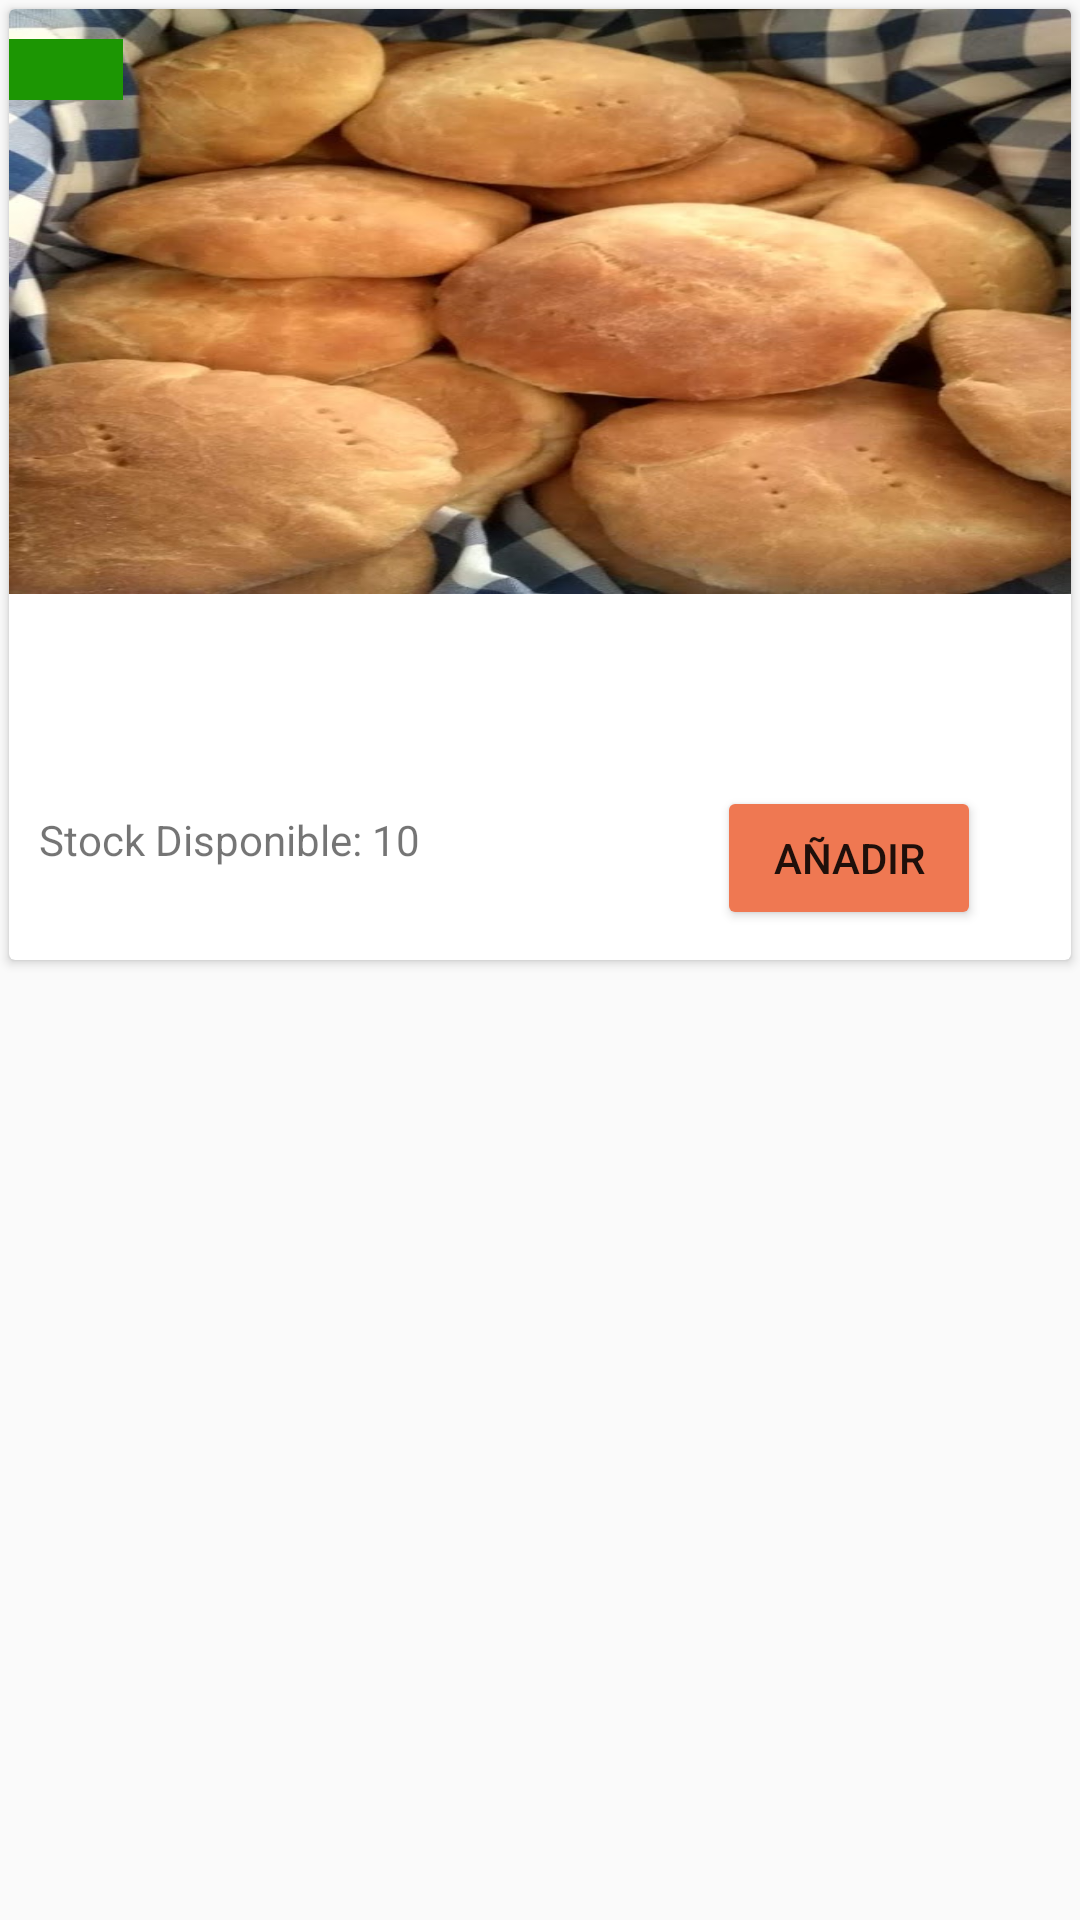

This screen was rendered from an Android layout file. Write that file and the resources it references.
<!-- AndroidManifest.xml: application theme Theme.PruebasEjemplos -->
<!-- res/layout/recycler_elementos.xml -->
<?xml version="1.0" encoding="utf-8"?>
<LinearLayout xmlns:android="http://schemas.android.com/apk/res/android"
    xmlns:tools="http://schemas.android.com/tools"
    xmlns:app="http://schemas.android.com/apk/res-auto"
    android:layout_width="match_parent"
    android:layout_height="match_parent">

        <androidx.cardview.widget.CardView
            android:layout_margin="3dp"
            android:layout_width="match_parent"
            android:layout_height="wrap_content">

            <LinearLayout
                android:layout_width="match_parent"
                android:layout_height="match_parent"
                android:orientation="vertical">

                <RelativeLayout

                    android:layout_width="match_parent"
                    android:layout_height="195dp">

                    <ImageView
                        android:id="@+id/imageViewProducto1"
                        android:layout_width="match_parent"
                        android:layout_height="195dp"
                        android:background="@drawable/panamasado"
                        android:scaleType="matrix" />

                    <TextView
                        android:background="#1C9603"
                        android:textSize="12sp"
                        android:padding="2dp"
                        android:width="38dp"
                        android:textAlignment="center"
                        android:textColor="#ffffff"
                        android:layout_marginTop="10dp"
                        android:id="@+id/textViewID1"
                        android:layout_width="wrap_content"
                        android:layout_height="wrap_content" />

                </RelativeLayout>

                <RelativeLayout
                    android:layout_width="match_parent"
                    android:layout_height="wrap_content"
                    android:padding="10dp">

                    <TextView
                        android:id="@+id/textViewTitleProducto1"
                        android:layout_width="wrap_content"
                        android:layout_height="wrap_content"
                        android:textColor="#1A1A1A"
                        android:textSize="18sp"
                        tools:text="Captain Marvel" />

                    <TextView
                        android:id="@+id/textViewLanguage1"
                        android:layout_width="wrap_content"
                        android:layout_height="wrap_content"
                        android:layout_below="@id/textViewTitleProducto1"
                        tools:text="English" />

                    <Button
                        android:id="@+id/button_book1"
                        android:layout_width="wrap_content"
                        android:layout_height="wrap_content"
                        android:layout_alignParentTop="true"
                        android:layout_alignParentRight="true"
                        android:layout_marginTop="54dp"
                        android:layout_marginRight="20dp"
                        android:backgroundTint="#EF7852"
                        android:shadowColor="#E91E63"
                        android:text="Añadir" />

                    <TextView
                        android:id="@+id/textViewType1"
                        android:layout_width="wrap_content"
                        android:layout_height="wrap_content"
                        android:layout_below="@+id/textViewLanguage1"
                        tools:text="Descripción" />

                    <TextView
                        android:id="@+id/textView1"
                        android:layout_width="wrap_content"
                        android:layout_height="wrap_content"
                        android:layout_below="@+id/textViewType1"
                        android:text="Stock Disponible: 10" />

                </RelativeLayout>


            </LinearLayout>
        </androidx.cardview.widget.CardView>

</LinearLayout>
<!-- resources referenced by this layout -->
<resources>
  <!-- drawable panamasado: jpg bitmap (drawable, 75806 bytes) -->
  <style name="Theme.PruebasEjemplos" parent="Theme.AppCompat.Light.NoActionBar">
          
          <item name="colorPrimary">@color/purple_500</item>
          <item name="colorPrimaryVariant">@color/purple_700</item>
          <item name="colorOnPrimary">@color/white</item>
          
          <item name="colorSecondary">@color/teal_200</item>
          <item name="colorSecondaryVariant">@color/teal_700</item>
          <item name="colorOnSecondary">@color/black</item>
          
          <item name="android:statusBarColor" tools:targetApi="l">?attr/colorPrimaryVariant</item>
          
      </style>
  <!-- not gathered from this repository: default colours our renderer supplied (Android Studio template values) -->
  <color name="purple_500">#FF6200EE</color>
  <color name="purple_700">#FF3700B3</color>
  <color name="teal_200">#FF03DAC5</color>
  <color name="teal_700">#FF018786</color>
  <color name="black">#FF000000</color>
  <color name="white">#FFFFFFFF</color>
</resources>
